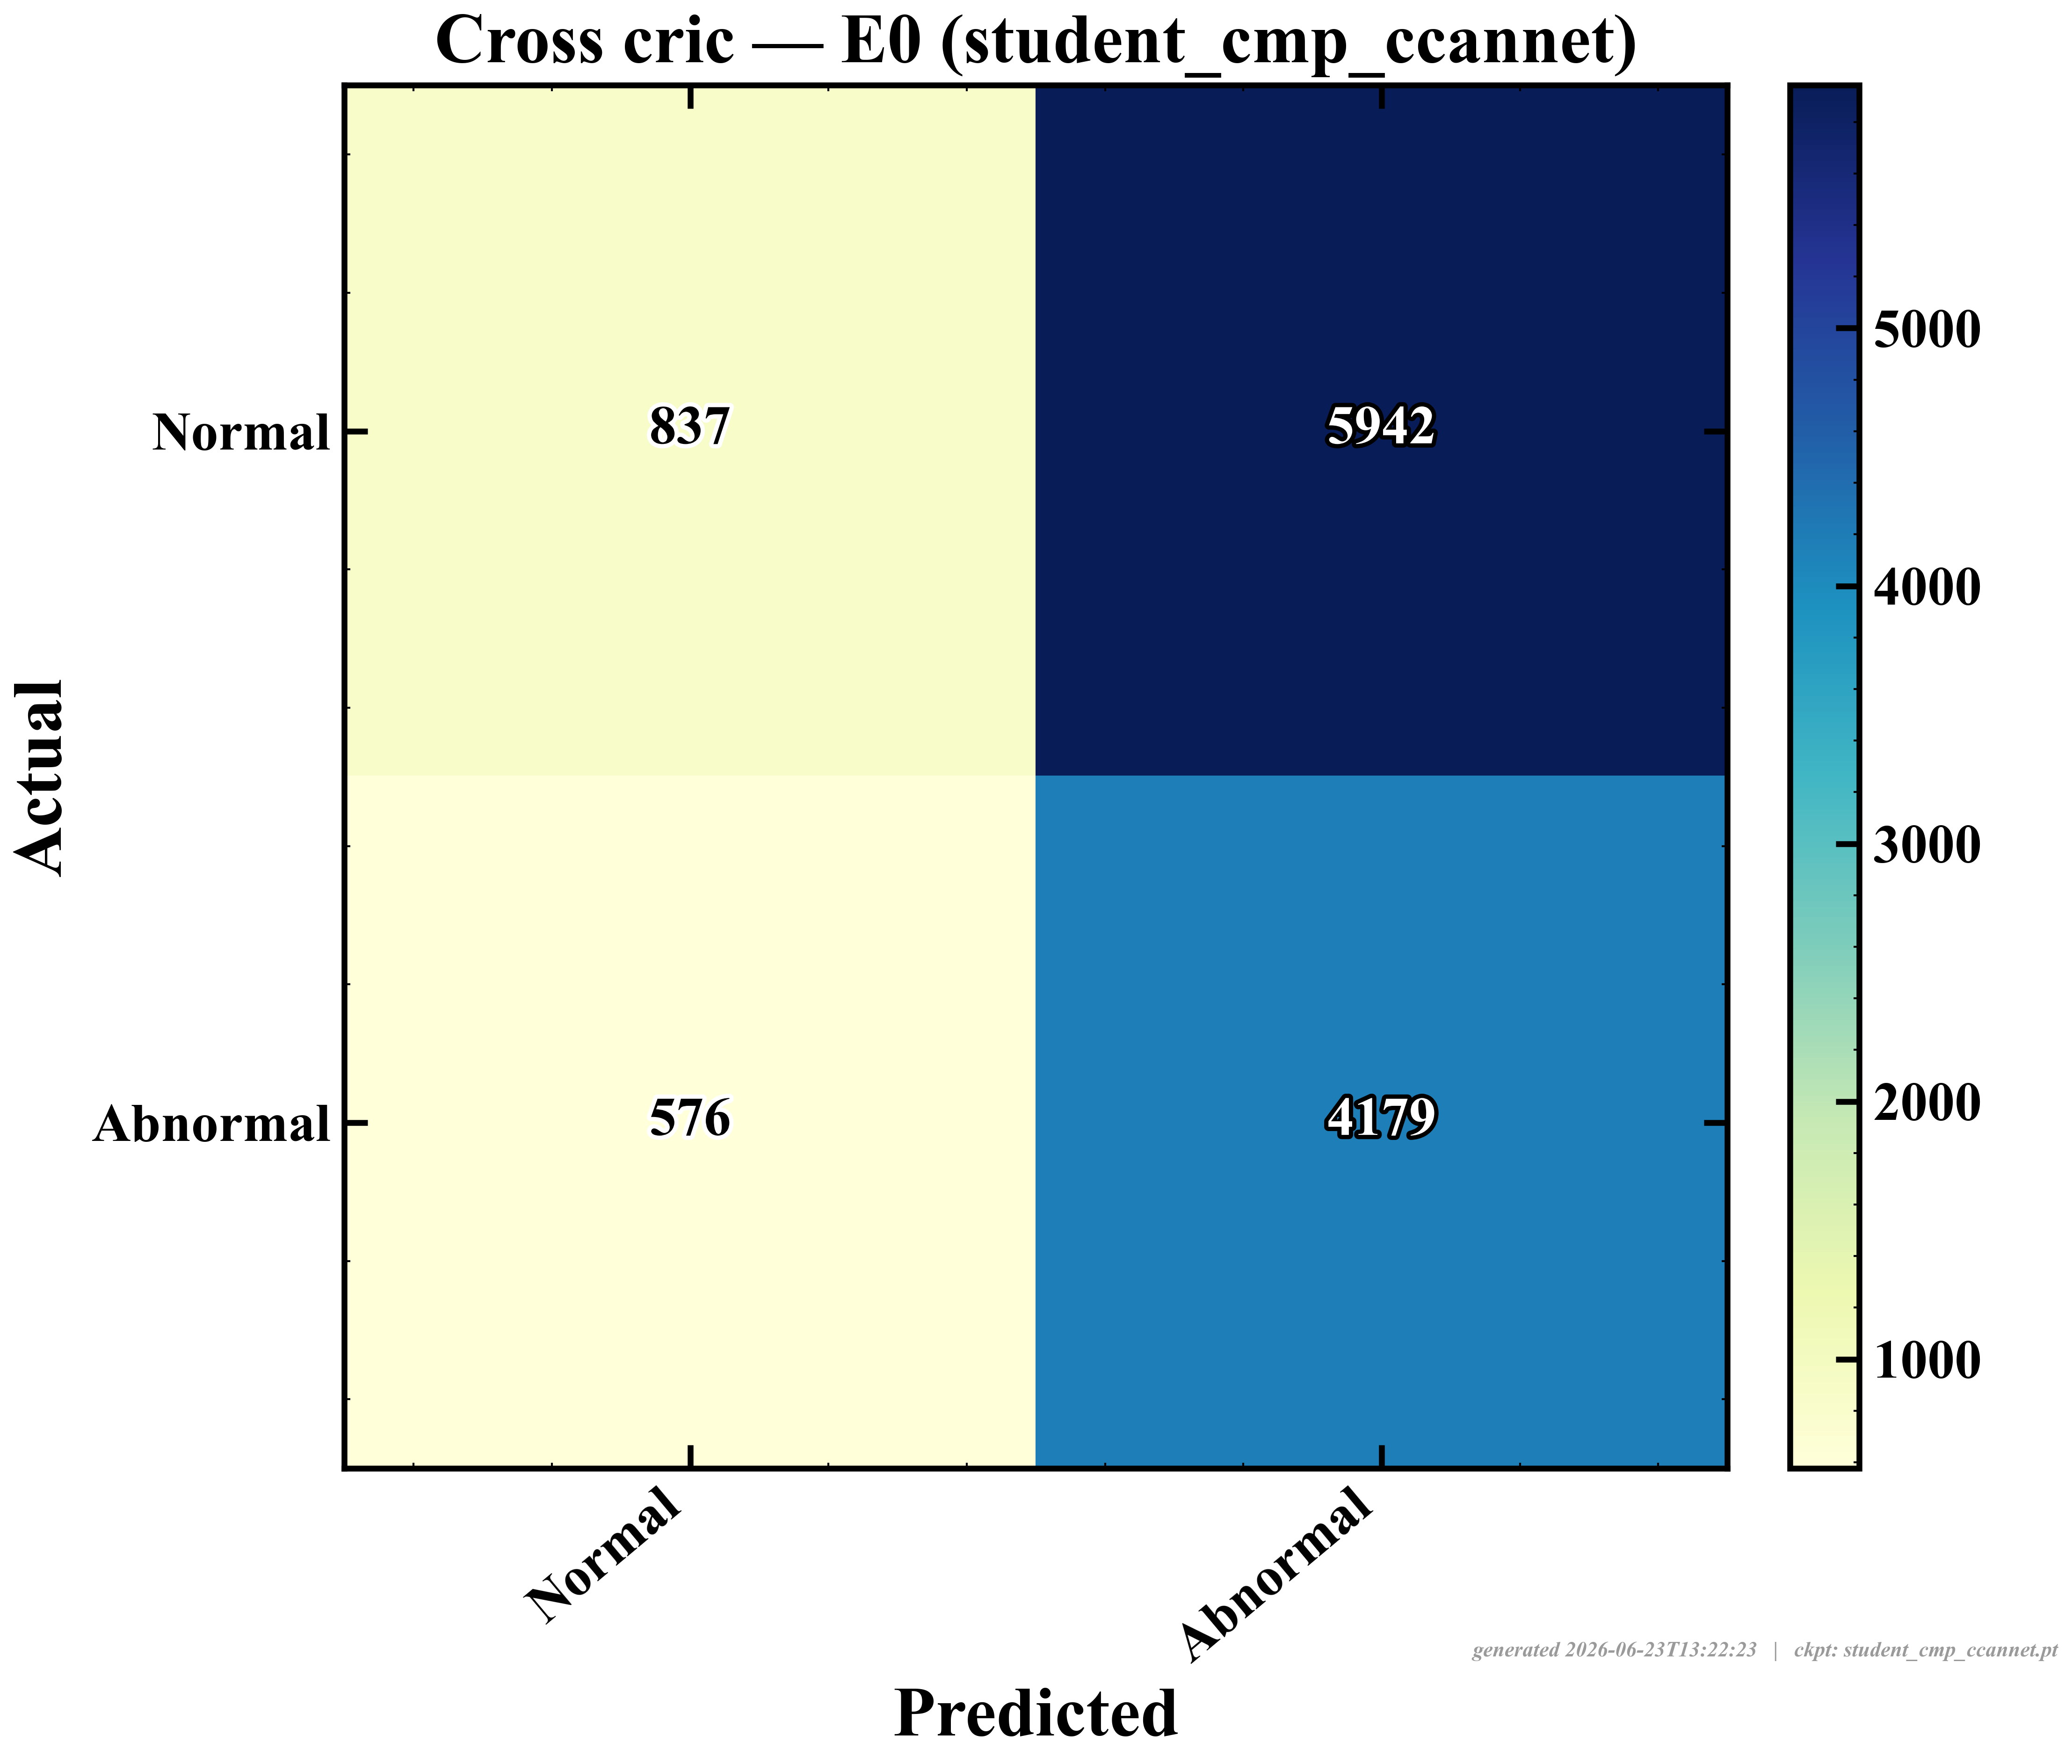

The file beside this chart, header and first rows:
actual\predicted, Normal, Abnormal
Normal, 837.0, 5942
Abnormal, 576.0, 4179
